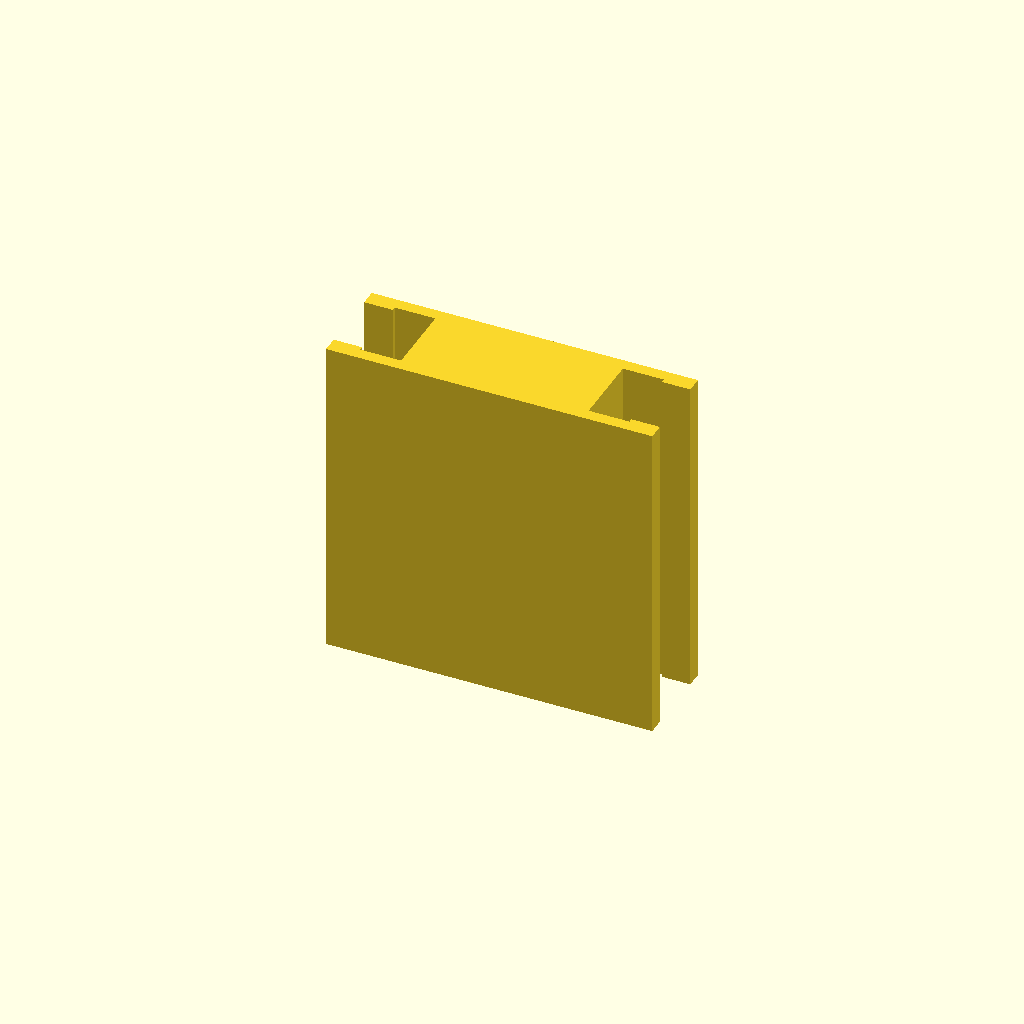
Cell 1: rendered with the file's own defaults.
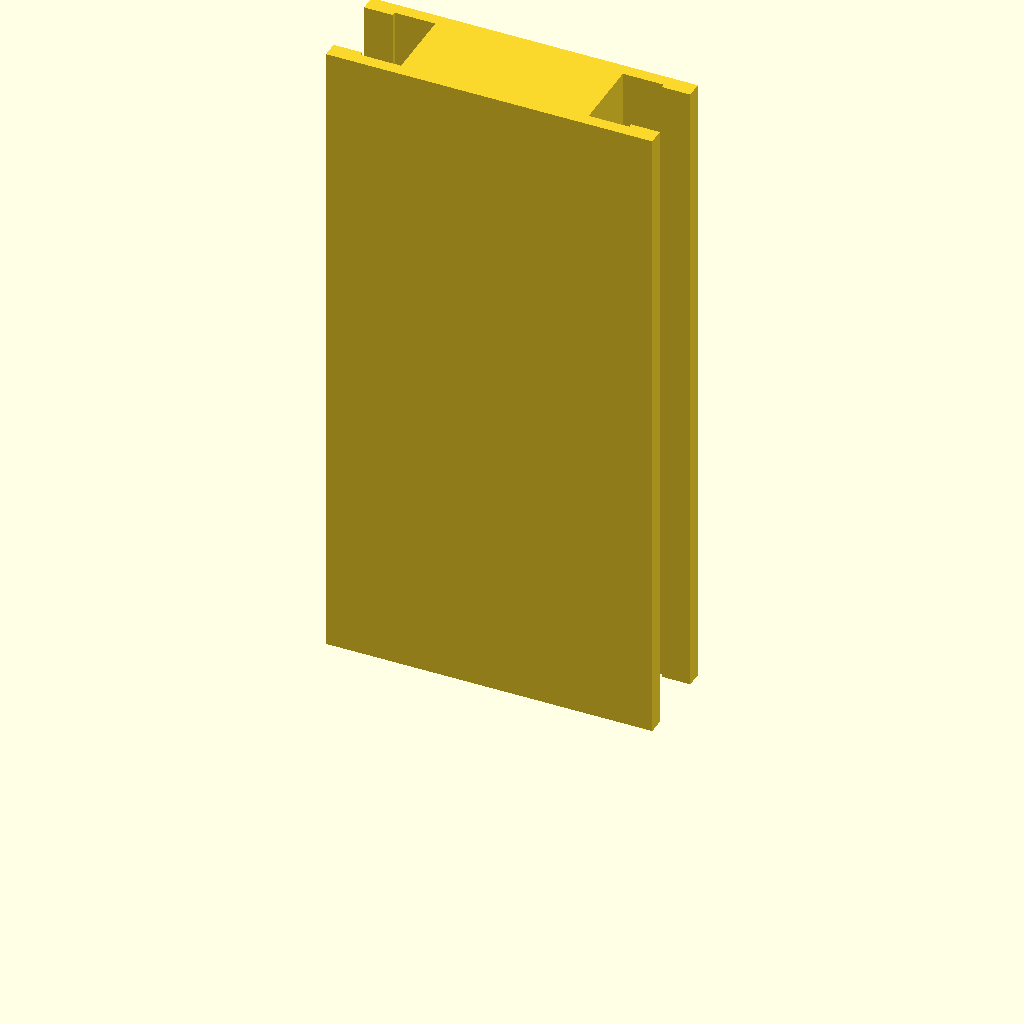
Cell 2 — profile_height set to 160, the other parameters unchanged.
One fixed orthographic camera (rotation 55°, 0°, 25°; colour scheme Cornfield) for every cell.
OpenSCAD source file optional_data/data/sketch1/tslots/part_0005.scad:
$fn = 32;

// ----------------------------------------------------------------------
// T-slot rail: 80 x 24 mm section, 80 mm long
// ----------------------------------------------------------------------

// --- parameters (mm) ---
profile_height = 80;      // extrusion height
profile_points = 20;      // points of the closed outline

profile = [[0, 0], [80, 0], [80, 4], [73, 4], [73, 3], [63, 3], [63, 21], [73, 21], [73, 20], [80, 20], [80, 24], [0, 24], [0, 20], [7, 20], [7, 21], [17, 21], [17, 3], [7, 3], [7, 4], [0, 4]];  // single closed polygon, 20 points, counter clockwise

// --- the one profile operation ---
linear_extrude(height = profile_height) polygon(points = profile);
Customizer parameters (derived from the source; name, type, default, range or options):
profile_height: number, default 80
profile_points: number, default 20
